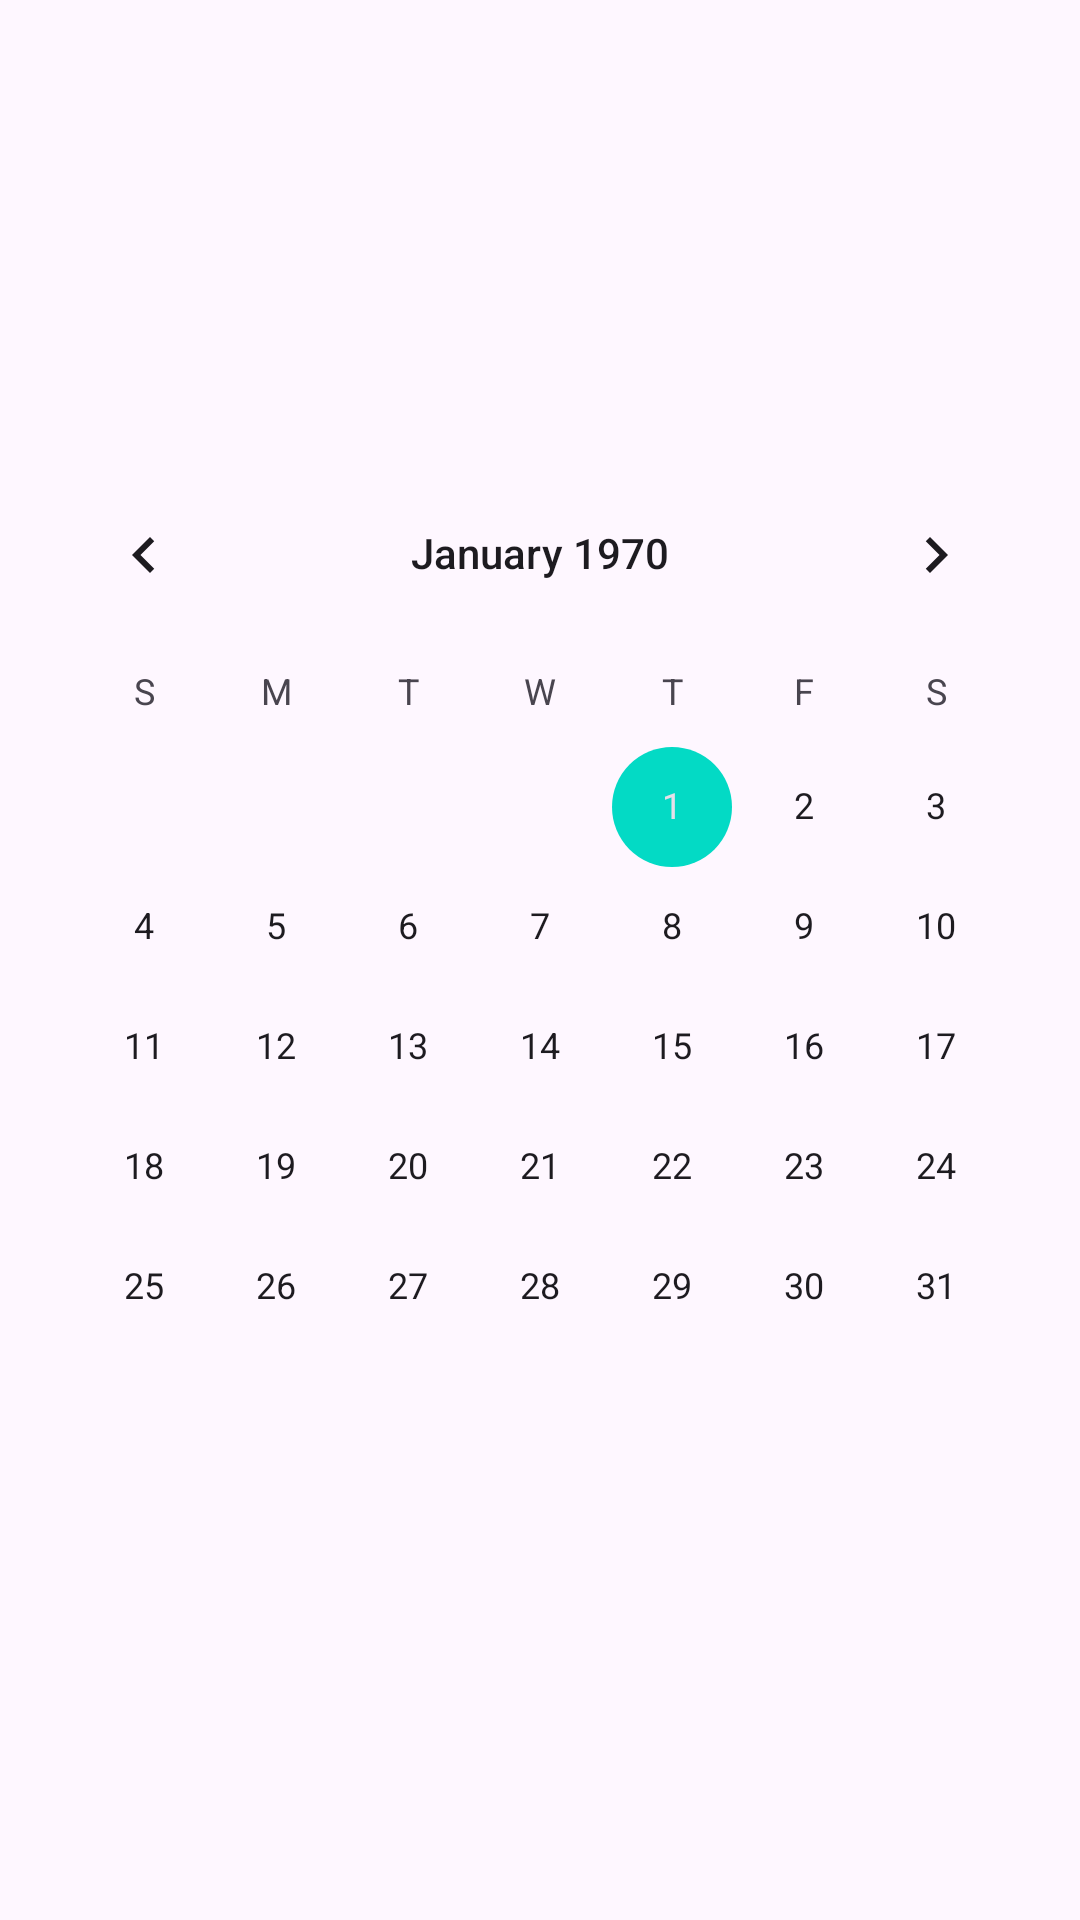

This screen was rendered from an Android layout file. Write that file and the resources it references.
<!-- AndroidManifest.xml: application theme Theme.Foodieapp -->
<!-- res/layout/activity_calendar.xml -->
<?xml version="1.0" encoding="utf-8"?>
<RelativeLayout xmlns:android="http://schemas.android.com/apk/res/android"
    xmlns:app="http://schemas.android.com/apk/res-auto"
    xmlns:tools="http://schemas.android.com/tools"
    android:layout_width="match_parent"
    android:layout_height="match_parent"
    tools:context=".Calendar">

    <CalendarView
        android:id="@+id/cv"
        android:layout_width="wrap_content"
        android:layout_height="wrap_content"
        android:layout_centerInParent="true"
         />
</RelativeLayout>
<!-- resources referenced by this layout -->
<resources>
  <style name="Theme.Foodieapp" parent="Theme.Material3.DayNight.NoActionBar">
          
          <item name="colorPrimary">@color/purple_500</item>
          <item name="colorPrimaryVariant">@color/purple_700</item>
          <item name="colorOnPrimary">@color/white</item>
          
          <item name="colorSecondary">@color/teal_200</item>
          <item name="colorSecondaryVariant">@color/teal_700</item>
          <item name="colorOnSecondary">@color/black</item>
          
          <item name="android:statusBarColor">?attr/colorPrimaryVariant</item>
          
      </style>
  <!-- not gathered from this repository: default colours our renderer supplied (Android Studio template values) -->
  <color name="purple_500">#FF6200EE</color>
  <color name="purple_700">#FF3700B3</color>
  <color name="teal_200">#FF03DAC5</color>
  <color name="teal_700">#FF018786</color>
  <color name="black">#FF000000</color>
  <color name="white">#FFFFFFFF</color>
</resources>
